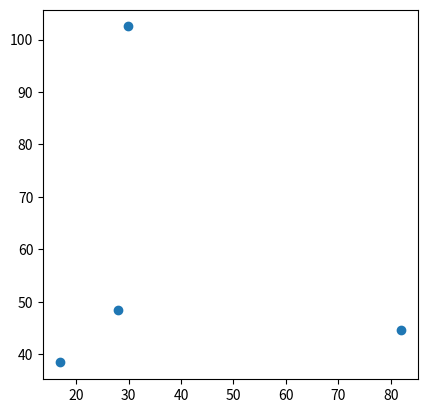

Reproduce this figure in Python.
#!/usr/bin/env python
import math
import matplotlib
#matplotlib.use('TkAgg')
from matplotlib import pyplot as plt


class Permutations:

    permutation_mapping = {0: {0: 0,
                               1: 1,
                               2: 2,
                               3: 3},
                           1: {0: 0,
                               1: 1,
                               2: 3,
                               3: 2},
                           2: {0: 0,
                               1: 2,
                               2: 1,
                               3: 3},
                           3: {0: 0,
                               1: 2,
                               2: 3,
                               3: 1},
                           4: {0: 0,
                               1: 3,
                               2: 1,
                               3: 2},
                           5: {0: 0,
                               1: 3,
                               2: 2,
                               3: 1}}

    permutation_mapping = {0: [0, 1, 2, 3],
                           1: [0, 1, 3, 2],
                           2: [0, 2, 1, 3],
                           3: [0, 2, 3, 1],
                           4: [0, 3, 1, 2],
                           5: [0, 3, 2, 1]}

    triplet_mapping = {0: {0: 0,
                           1: 1,
                           2: 2},
                       1: {0: 1,
                           1: 2,
                           2: 3},
                       2: {0: 2,
                           2: 3,
                           3: 0},
                       3: {0: 3,
                           1: 0,
                           2: 1}}
    def __init__(self):
        pass

    @staticmethod
    def get_circular_permutations_4(order):
        return [(order[0], order[1], order[2], order[3]),
                (order[0], order[1], order[3], order[2]),
                (order[0], order[2], order[1], order[3]),
                (order[0], order[2], order[3], order[1]),
                (order[0], order[3], order[1], order[2]),
                (order[0], order[3], order[2], order[1])]

    @staticmethod
    def get_node_triplet_arcs(quadruplet):
        return [(quadruplet[0], quadruplet[1], quadruplet[2]),
                (quadruplet[1], quadruplet[2], quadruplet[3]),
                (quadruplet[2], quadruplet[3], quadruplet[0]),
                (quadruplet[3], quadruplet[0], quadruplet[1])]


class SimpleLine:
    def __init__(self, point_1, point_2):

        self.point_1 = point_1
        self.point_2 = point_2

        if point_1.x > point_2.x:
            self.point_1 = point_2
            self.point_2 = point_1


class HalfLine:
    def __init__(self, point_1, point_2, atom, angle):
        self.point_1 = point_1
        self.point_2 = point_2
        self.atom = atom
        self.angle = angle

    def get_angle(self):

        difference = Vector.subtract_vectors(self.point_2, self.point_1)

        return difference.angle()

    def get_perpendicular_points(self, distance, point):
        angle = self.angle
        if -math.pi < angle < 0.0 or math.pi < angle < 2.0 * math.pi:
            angle = -angle
            direction_combinations = ((1, 1), (-1, -1))

        else:
            direction_combinations = ((1, -1), (-1, 1))

        dx = abs(math.sin(angle) * distance)
        dy = abs(math.cos(angle) * distance)

        point_1 = Vector(dx * direction_combinations[0][0] + point.x,
                         dy * direction_combinations[0][1] + point.y)

        point_2 = Vector(dx * direction_combinations[1][0] + point.x,
                         dy * direction_combinations[1][1] + point.y)

        return point_1, point_2

    def get_bond_wedge_front(self, width, chiral_centre):
        half_width = width * 0.5

        point_1_mid, point_2_mid = self.get_perpendicular_points(half_width, self.point_2)
        if self.atom == chiral_centre:
            return self.point_1, point_1_mid, point_2_mid
        else:
            point_1, point_2 = self.get_perpendicular_points(width, self.point_1)
            return point_1, point_2, point_2_mid, point_1_mid

    def get_bond_wedge_back(self, width, chiral_center):
        segment_size_x = (self.point_2.x - self.point_1.x) / 2.5
        segment_size_y = (self.point_2.y - self.point_1.y) / 2.5
        segment_width_increase = width / 5.0

        points_along_line = []
        widths = []

        for i in range(6):
            points_along_line.append(Vector(self.point_1.x + i * segment_size_x,
                                            self.point_1.y + i * segment_size_y))

            widths.append(i * segment_width_increase)

        lines = []

        if self.atom != chiral_center:
            widths.reverse()

        for i in range(6):
            segment_width = widths[i]
            point = points_along_line[i]
            point_1, point_2 = self.get_perpendicular_points(segment_width, point)
            line = SimpleLine(point_1, point_2)
            lines.append(line)

        if self.atom.type == 'C' and not self.atom.charge and not self.atom.draw.draw_explicit:
            return lines[:3]
        else:
            return [lines[2]]

    def get_truncated_line(self, ratio):

        ratio = 1 - ((1 - ratio) * 2.0)

        old_x_length = abs(self.point_2.x - self.point_1.x)
        old_y_length = abs(self.point_2.y - self.point_1.y)

        new_x_length = ratio * old_x_length
        new_y_length = ratio * old_y_length

        truncation_x = (old_x_length - new_x_length) / 2.0
        truncation_y = (old_y_length - new_y_length) / 2.0

        new_point_1_x = self.point_1.x
        new_point_1_y = self.point_1.y

        if self.point_1.x > self.point_2.x:
            if self.atom.type != 'C' or self.atom.charge or self.atom.draw.draw_explicit:
                new_point_1_x = self.point_1.x - truncation_x

        else:
            if self.atom.type != 'C' or self.atom.charge or self.atom.draw.draw_explicit:
                new_point_1_x = self.point_1.x + truncation_x

        if self.point_1.y > self.point_2.y:
            if self.atom.type != 'C' or self.atom.charge or self.atom.draw.draw_explicit:
                new_point_1_y = self.point_1.y - truncation_y

        else:
            if self.atom.type != 'C' or self.atom.charge or self.atom.draw.draw_explicit:
                new_point_1_y = self.point_1.y + truncation_y

        truncated_line = HalfLine(Vector(new_point_1_x, new_point_1_y), self.point_2, self.atom, self.angle)
        return truncated_line


class Line:
    def __init__(self, point_1, point_2, atom_1, atom_2):

        self.atom_1 = atom_1
        self.atom_2 = atom_2

        self.point_1 = point_1
        self.point_2 = point_2

        if point_1.x > point_2.x:
            self.point_1 = point_2
            self.point_2 = point_1
            self.atom_1 = atom_2
            self.atom_2 = atom_1

        self.length = self.get_length()
        self.get_angle()

    def __repr__(self):
        return f"{self.atom_1}_{self.point_1}|{self.atom_2}_{self.point_2}"

    def divide_in_two(self, point):

        halfline_1 = HalfLine(self.point_1, point, self.atom_1, self.get_angle())
        halfline_2 = HalfLine(self.point_2, point, self.atom_2, self.get_angle())

        return halfline_1, halfline_2

    def get_atom_coords(self, atom):
        if atom == self.atom_1:
            return self.point_1
        elif atom == self.atom_2:
            return self.point_2
        else:
            return None

    def get_perpendicular_points(self, distance, point):
        angle = self.get_angle()
        if -math.pi < angle < 0.0 or math.pi < angle < 2.0 * math.pi:
            angle = -angle
            direction_combinations = ((1, 1), (-1, -1))

        else:
            direction_combinations = ((1, -1), (-1, 1))

        dx = abs(math.sin(angle) * distance)
        dy = abs(math.cos(angle) * distance)

        point_1 = Vector(dx * direction_combinations[0][0] + point.x,
                         dy * direction_combinations[0][1] + point.y)

        point_2 = Vector(dx * direction_combinations[1][0] + point.x,
                         dy * direction_combinations[1][1] + point.y)

        return point_1, point_2

    def get_perpendicular_lines(self, distance):
        angle = self.get_angle()
        if -math.pi < angle < 0.0 or math.pi < angle < 2.0 * math.pi:
            angle = -angle
            direction_combinations = ((1, 1), (-1, -1))

        else:
            direction_combinations = ((1, -1), (-1, 1))

        dx = abs(math.sin(angle) * distance)
        dy = abs(math.cos(angle) * distance)

        point_1 = Vector(dx * direction_combinations[0][0] + self.point_1.x,
                         dy * direction_combinations[0][1] + self.point_1.y)

        point_2 = Vector(dx * direction_combinations[1][0] + self.point_1.x,
                         dy * direction_combinations[1][1] + self.point_1.y)

        point_3 = Vector(dx * direction_combinations[0][0] + self.point_2.x,
                         dy * direction_combinations[0][1] + self.point_2.y)

        point_4 = Vector(dx * direction_combinations[1][0] + self.point_2.x,
                         dy * direction_combinations[1][1] + self.point_2.y)

        line_1 = Line(point_1, point_3, self.atom_1, self.atom_2)
        line_2 = Line(point_2, point_4, self.atom_1, self.atom_2)

        return line_1, line_2

    def get_bond_triangle_front(self, width, chiral_centre):
        if self.atom_1 == chiral_centre:
            point_1, point_2 = self.get_perpendicular_points(width, self.point_2)
            return self.point_1, point_1, point_2
        elif self.atom_2 == chiral_centre:
            point_1, point_2 = self.get_perpendicular_points(width, self.point_1)
            return self.point_2, point_1, point_2

    def get_bond_triangle_back(self, width, chiral_center):
        assert self.atom_1.chiral or self.atom_2.chiral
        segment_size_x = (self.point_2.x - self.point_1.x) / 5.0
        segment_size_y = (self.point_2.y - self.point_1.y) / 5.0
        segment_width_increase = width / 5.0

        points_along_line = []
        widths = []

        for i in range(6):
            points_along_line.append(Vector(self.point_1.x + i * segment_size_x,
                                            self.point_1.y + i * segment_size_y))

            widths.append(i * segment_width_increase)

        lines = []

        if self.atom_2 == chiral_center:
            widths.reverse()

        for i in range(6):
            segment_width = widths[i]
            point = points_along_line[i]
            point_1, point_2 = self.get_perpendicular_points(segment_width, point)
            line = SimpleLine(point_1, point_2)
            lines.append(line)

        return lines

    def find_intersection(self, line):
        a1 = self.point_2.y - self.point_1.y
        b1 = self.point_1.x - self.point_2.x
        c1 = a1 * self.point_1.x + b1 * self.point_1.y

        a2 = line.point_2.y - line.point_1.y
        b2 = line.point_1.x - line.point_2.x
        c2 = a2 * line.point_1.x + b2 * line.point_1.y

        determinant = a1 * b2 - a2 * b1

        if determinant == 0:
            return None
        else:
            new_x = (b2 * c1 - b1 * c2) / determinant
            new_y = (a1 * c2 - a2 * c1) / determinant
            return Vector(new_x, new_y)

    def get_angle(self):

        difference = Vector.subtract_vectors(self.point_2, self.point_1)

        return difference.angle()

    def get_right_angle(self):
        angle = self.get_angle()
        if -math.pi < angle < 0.0 or math.pi < angle < 2.0 * math.pi:
            translation_angle = angle + math.pi * 0.5

        else:
            translation_angle = angle - math.pi * 0.5

        return translation_angle

    def get_midpoint(self):
        x = (self.point_1.x + self.point_2.x) / 2
        y = (self.point_1.y + self.point_2.y) / 2

        return Vector(x, y)

    def get_length(self):
        squared_length = self.point_1.get_squared_distance(self.point_2)
        return math.sqrt(squared_length)

    def get_parallel_lines(self, distance):
        angle = self.get_angle()
        if -math.pi < angle < 0.0 or math.pi < angle < 2.0 * math.pi:
            direction_combinations = ((1, 1), (-1, -1))

        else:
            direction_combinations = ((1, -1), (-1, 1))

        right_angle = self.get_right_angle()

        x_translation = abs(math.cos(right_angle) * distance)
        y_translation = abs(math.sin(right_angle) * distance)

        line_1_directions = direction_combinations[0]
        line_2_directions = direction_combinations[1]

        x_translation_line_1 = line_1_directions[0] * x_translation
        y_translation_line_1 = line_1_directions[1] * y_translation

        x_translation_line_2 = line_2_directions[0] * x_translation
        y_translation_line_2 = line_2_directions[1] * y_translation

        new_x1_line_1 = self.point_1.x + x_translation_line_1
        new_x2_line_1 = self.point_2.x + x_translation_line_1
        new_y1_line_1 = self.point_1.y + y_translation_line_1
        new_y2_line_1 = self.point_2.y + y_translation_line_1

        new_x1_line_2 = self.point_1.x + x_translation_line_2
        new_x2_line_2 = self.point_2.x + x_translation_line_2
        new_y1_line_2 = self.point_1.y + y_translation_line_2
        new_y2_line_2 = self.point_2.y + y_translation_line_2

        new_point_1_line_1 = Vector(new_x1_line_1, new_y1_line_1)
        new_point_2_line_1 = Vector(new_x2_line_1, new_y2_line_1)

        new_point_1_line_2 = Vector(new_x1_line_2, new_y1_line_2)
        new_point_2_line_2 = Vector(new_x2_line_2, new_y2_line_2)

        line_1 = Line(new_point_1_line_1, new_point_2_line_1, self.atom_1, self.atom_2)
        line_2 = Line(new_point_1_line_2, new_point_2_line_2, self.atom_1, self.atom_2)

        return line_1, line_2

    def get_parallel_line(self, center, distance):
        angle = self.get_angle()
        if -math.pi < angle < 0.0 or math.pi < angle < 2.0 * math.pi:
            direction_combinations = ((1, 1), (-1, -1))

        else:
            direction_combinations = ((1, -1), (-1, 1))

        right_angle = self.get_right_angle()

        x_translation = abs(math.cos(right_angle) * distance)
        y_translation = abs(math.sin(right_angle) * distance)

        midpoint = self.get_midpoint()
        translated_midpoint_1 = Vector(direction_combinations[0][0] * x_translation + midpoint.x,
                                       direction_combinations[0][1] * y_translation + midpoint.y)

        translated_midpoint_2 = Vector(direction_combinations[1][0] * x_translation + midpoint.x,
                                       direction_combinations[1][1] * y_translation + midpoint.y)

        directions = direction_combinations[0]

        if center.get_squared_distance(translated_midpoint_1) > center.get_squared_distance(translated_midpoint_2):
            directions = direction_combinations[1]

        x_translation = directions[0] * x_translation
        y_translation = directions[1] * y_translation

        new_x1 = self.point_1.x + x_translation
        new_x2 = self.point_2.x + x_translation
        new_y1 = self.point_1.y + y_translation
        new_y2 = self.point_2.y + y_translation

        new_point_1 = Vector(new_x1, new_y1)
        new_point_2 = Vector(new_x2, new_y2)

        line = Line(new_point_1, new_point_2, self.atom_1, self.atom_2)

        #return line.get_truncated_line(line_ratio)
        return line

    def double_line_towards_center(self, center, distance, line_ratio):

        angle = self.get_angle()
        if -math.pi < angle < 0.0 or math.pi < angle < 2.0 * math.pi:
            direction_combinations = ((1, 1), (-1, -1))

        else:
            direction_combinations = ((1, -1), (-1, 1))

        right_angle = self.get_right_angle()

        x_translation = abs(math.cos(right_angle) * distance)
        y_translation = abs(math.sin(right_angle) * distance)

        midpoint = self.get_midpoint()
        translated_midpoint_1 = Vector(direction_combinations[0][0] * x_translation + midpoint.x,
                                       direction_combinations[0][1] * y_translation + midpoint.y)

        translated_midpoint_2 = Vector(direction_combinations[1][0] * x_translation + midpoint.x,
                                       direction_combinations[1][1] * y_translation + midpoint.y)

        directions = direction_combinations[0]

        if center.get_squared_distance(translated_midpoint_1) > center.get_squared_distance(translated_midpoint_2):
            directions = direction_combinations[1]

        x_translation = directions[0] * x_translation
        y_translation = directions[1] * y_translation


        new_x1 = self.point_1.x + x_translation
        new_x2 = self.point_2.x + x_translation
        new_y1 = self.point_1.y + y_translation
        new_y2 = self.point_2.y + y_translation

        new_point_1 = Vector(new_x1, new_y1)
        new_point_2 = Vector(new_x2, new_y2)

        line = Line(new_point_1, new_point_2, self.atom_1, self.atom_2)

        return line.get_truncated_line_ring(line_ratio)

    def get_truncated_line_ring(self, ratio):

        old_x_length = abs(self.point_2.x - self.point_1.x)
        old_y_length = abs(self.point_2.y - self.point_1.y)

        new_x_length = ratio * old_x_length
        new_y_length = ratio * old_y_length

        truncation_x = (old_x_length - new_x_length) / 2
        truncation_y = (old_y_length - new_y_length) / 2

        if self.point_1.x > self.point_2.x:

            new_point_1_x = self.point_1.x - truncation_x
            new_point_2_x = self.point_2.x + truncation_x

        else:

            new_point_2_x = self.point_2.x - truncation_x
            new_point_1_x = self.point_1.x + truncation_x

        if self.point_1.y > self.point_2.y:

            new_point_1_y = self.point_1.y - truncation_y
            new_point_2_y = self.point_2.y + truncation_y

        else:

            new_point_2_y = self.point_2.y - truncation_y
            new_point_1_y = self.point_1.y + truncation_y

        truncated_line = Line(Vector(new_point_1_x, new_point_1_y), Vector(new_point_2_x, new_point_2_y), self.atom_1, self.atom_2)
        return truncated_line

    def get_truncated_line(self, ratio):

        old_x_length = abs(self.point_2.x - self.point_1.x)
        old_y_length = abs(self.point_2.y - self.point_1.y)

        new_x_length = ratio * old_x_length
        new_y_length = ratio * old_y_length

        truncation_x = (old_x_length - new_x_length) / 2
        truncation_y = (old_y_length - new_y_length) / 2

        new_point_1_x = self.point_1.x
        new_point_2_x = self.point_2.x
        new_point_1_y = self.point_1.y
        new_point_2_y = self.point_2.y

        if self.point_1.x > self.point_2.x:
            if self.atom_1.type != 'C' or self.atom_1.charge or self.atom_1.draw.draw_explicit:
                new_point_1_x = self.point_1.x - truncation_x
            if self.atom_2.type != 'C' or self.atom_2.charge or self.atom_2.draw.draw_explicit:
                new_point_2_x = self.point_2.x + truncation_x

        else:
            if self.atom_2.type != 'C' or self.atom_2.charge or self.atom_2.draw.draw_explicit:
                new_point_2_x = self.point_2.x - truncation_x
            if self.atom_1.type != 'C' or self.atom_1.charge or self.atom_1.draw.draw_explicit:
                new_point_1_x = self.point_1.x + truncation_x

        if self.point_1.y > self.point_2.y:
            if self.atom_1.type != 'C' or self.atom_1.charge or self.atom_1.draw.draw_explicit:
                new_point_1_y = self.point_1.y - truncation_y
            if self.atom_2.type != 'C' or self.atom_2.charge or self.atom_2.draw.draw_explicit:
                new_point_2_y = self.point_2.y + truncation_y

        else:
            if self.atom_2.type != 'C' or self.atom_2.charge or self.atom_2.draw.draw_explicit:
                new_point_2_y = self.point_2.y - truncation_y
            if self.atom_1.type != 'C' or self.atom_1.charge or self.atom_1.draw.draw_explicit:
                new_point_1_y = self.point_1.y + truncation_y

        truncated_line = Line(Vector(new_point_1_x, new_point_1_y), Vector(new_point_2_x, new_point_2_y), self.atom_1, self.atom_2)
        return truncated_line


class Vector:
    def __init__(self, x, y):
        self.x = float(x)
        self.y = float(y)

    def __repr__(self):
        return str(self.x) + ', ' + str(self.y)

    def copy(self):
        return Vector(self.x, self.y)

    def subtract(self, vector):
        self.x -= vector.x
        self.y -= vector.y

    def rotate(self, angle):

        new_x = self.x * math.cos(angle) - self.y * math.sin(angle)
        new_y = self.x * math.sin(angle) + self.y * math.cos(angle)

        self.x = new_x
        self.y = new_y

    def add(self, vector):
        self.x += vector.x
        self.y += vector.y

    def invert(self):
        self.x = self.x * -1
        self.y = self.y * -1

    def divide(self, scalar):
        self.x = self.x / scalar
        self.y = self.y / scalar

    def normalise(self):
        self.divide(self.length())

    def angle(self):
        return math.atan2(self.y, self.x)

    def length(self):
        return math.sqrt((self.x**2) + (self.y**2))

    def multiply_by_scalar(self, scalar):
        self.x = self.x * scalar
        self.y = self.y * scalar

    def rotate_around_vector(self, angle, vector):

        self.x -= vector.x
        self.y -= vector.y

        x = self.x * math.cos(angle) - self.y * math.sin(angle)
        y = self.x * math.sin(angle) + self.y * math.cos(angle)

        self.x = x + vector.x
        self.y = y + vector.y

    def get_closest_atom(self, atom_1, atom_2):
        distance_1 = self.get_squared_distance(atom_1.draw.position)
        distance_2 = self.get_squared_distance(atom_2.draw.position)

        if distance_1 < distance_2:
            return atom_1
        else:
            return atom_2

    def get_closest_point_index(self, point_1, point_2):
        distance_1 = self.get_squared_distance(point_1)
        distance_2 = self.get_squared_distance(point_2)

        if distance_1 < distance_2:
            return 0
        else:
            return 1

    def get_squared_length(self):
        return self.x ** 2 + self.y ** 2

    def get_squared_distance(self, vector):
        return (vector.x - self.x) ** 2 + (vector.y - self.y) ** 2

    def get_distance(self, vector):
        return math.sqrt(self.get_squared_distance(vector))

    def get_rotation_away_from_vector(self, vector, center, angle):
        tmp = self.copy()

        tmp.rotate_around_vector(angle, center)
        squared_distance_1 = tmp.get_squared_distance(vector)

        tmp.rotate_around_vector(-2.0 * angle, center)
        squared_distance_2 = tmp.get_squared_distance(vector)

        if squared_distance_2 < squared_distance_1:
            return angle
        else:
            return -angle

    def rotate_away_from_vector(self, vector, center, angle):

        self.rotate_around_vector(angle, center)
        squared_distance_1 = self.get_squared_distance(vector)
        self.rotate_around_vector(-2.0 * angle, center)
        squared_distance_2 = self.get_squared_distance(vector)

        if squared_distance_2 < squared_distance_1:
            self.rotate_around_vector(2.0 * angle, center)

    def get_clockwise_orientation(self, vector):
        a = self.y * vector.x
        b = self.x * vector.y

        if a > b:
            return 'clockwise'
        elif a == b:
            return 'neutral'
        else:
            return 'counterclockwise'

    def mirror_about_line(self, line_point_1, line_point_2):

        dx = line_point_2.x - line_point_1.x
        dy = line_point_2.y - line_point_1.y

        a = (dx * dx - dy * dy) / (dx * dx + dy * dy)
        b = 2 * dx * dy / (dx * dx + dy * dy)

        new_x = a * (self.x - line_point_1.x) + b * (self.y - line_point_1.y) + line_point_1.x
        new_y = b * (self.x - line_point_1.x) - a * (self.y - line_point_1.y) + line_point_1.y

        self.x = new_x
        self.y = new_y

    @staticmethod
    def get_position_relative_to_line(vector_start, vector_end, vector):
        d = (vector.x - vector_start.x) * (vector_end.y - vector_start.y) - (vector.y - vector_start.y) * (vector_end.x - vector_start.x)
        if d > 0:
            return 1
        elif d < 0:
            return -1
        else:
            return 0

    @staticmethod
    def get_directionality_triangle(vector_a, vector_b, vector_c):

        determinant = (vector_b.x - vector_a.x) * (vector_c.y - vector_a.y) - \
                      (vector_c.x - vector_a.x) * (vector_b.y - vector_a.y)

        if determinant < 0:
            return 'clockwise'
        elif determinant == 0:
            return None
        else:
            return 'counterclockwise'

    @staticmethod
    def mirror_vector_about_line(line_point_1, line_point_2, point):
        dx = line_point_2.x - line_point_1.x
        dy = line_point_2.y - line_point_1.y

        a = (dx * dx - dy * dy) / (dx * dx + dy * dy)
        b = 2 * dx * dy / (dx * dx + dy * dy)

        x_new = a * (point.x - line_point_1.x) + b * (point.y - line_point_1.y) + line_point_1.x
        y_new = b * (point.x - line_point_1.x) - a * (point.y - line_point_1.y) + line_point_1.y

        return Vector(x_new, y_new)

    @staticmethod
    def get_line_angle(point_1, point_2):

        difference = Vector.subtract_vectors(point_2, point_1)

        return difference.angle()

    @staticmethod
    def subtract_vectors(vector_1, vector_2):
        x = vector_1.x - vector_2.x
        y = vector_1.y - vector_2.y
        return Vector(x, y)

    @staticmethod
    def add_vectors(vector_1, vector_2):
        x = vector_1.x + vector_2.x
        y = vector_1.y + vector_2.y
        return Vector(x, y)

    @staticmethod
    def get_midpoint(vector_1, vector_2):
        x = (vector_1.x + vector_2.x) / 2
        y = (vector_1.y + vector_2.y) / 2

        return Vector(x, y)

    @staticmethod
    def get_average(vectors):
        average_x = 0.0
        average_y = 0.0
        for vector in vectors:
            average_x += vector.x
            average_y += vector.y

        return Vector(average_x / len(vectors), average_y / len(vectors))

    @staticmethod
    def get_normals(vector_1, vector_2):
        delta = Vector.subtract_vectors(vector_2, vector_1)

        return [Vector(-delta.y, delta.x), Vector(delta.y, -delta.x)]

    @staticmethod
    def get_angle_between_vectors(vector_1, vector_2, origin):
        return math.acos(((vector_1.x - origin.x) * (vector_2.x - origin.x) + (vector_1.y - origin.y) * (vector_2.y - origin.y)) /
                         (math.sqrt((vector_1.x - origin.x)**2 + (vector_1.y - origin.y)**2) * math.sqrt((vector_2.x - origin.x)**2 + (vector_2.y - origin.y)**2)))
        # difference = Vector.subtract_vectors(vector_2, vector_1)

        # return difference.angle()


class Triangle:
    """
[redacted]
    """
    def __init__(self, point_1, point_2, point_3):
        self.point_1 = point_1
        self.point_2 = point_2
        self.point_3 = point_3

        self.edge_length_1 = point_1.get_distance(point_2)
        self.edge_length_2 = point_2.get_distance(point_3)
        self.edge_length_3 = point_3.get_distance(point_1)

        self.s = (self.edge_length_1 + self.edge_length_2 + self.edge_length_3) / 2.0

    def get_squared_area(self):
        return self.s * (self.s - self.edge_length_1) * (self.s - self.edge_length_2) * (self.s - self.edge_length_3)

    def get_area(self):
        return math.sqrt(self.get_squared_area())


class Polygon:
    def __init__(self, edge_number):
        self.edge_number = edge_number

    @staticmethod
    def find_polygon_radius(edge_length, edge_number):
        return edge_length / (2 * math.sin(math.pi / edge_number))

    @staticmethod
    def get_central_angle(edge_number):
        return math.radians(float(360) / edge_number)

    @staticmethod
    def get_apothem(radius, edge_number):
        return radius * math.cos(math.pi / edge_number)

    @staticmethod
    def get_apothem_from_side_length(length, edge_number):
        radius = Polygon.find_polygon_radius(length, edge_number)
        return Polygon.get_apothem(radius, edge_number)


if __name__ == "__main__":
    vector_1 = Vector(16.927447373757524, 38.41235497102897)
    vector_2 = Vector(28.074619755918448, 48.44931406641183)
    vector_3 = Vector(82.01933537136128, 44.58050841492202)
    vector_4 = Vector(82.01933537136128, 44.58050841492202)

    vector_4.mirror_about_line(vector_1, vector_2)
    labels = ['1', '2', '3', '4']
    vectors = [vector_1, vector_2, vector_3, vector_4]
    plt.gca().set_aspect('equal')
    plt.scatter([vector.x for vector in vectors], [vector.y for vector in vectors], label=labels)

    plt.show()





